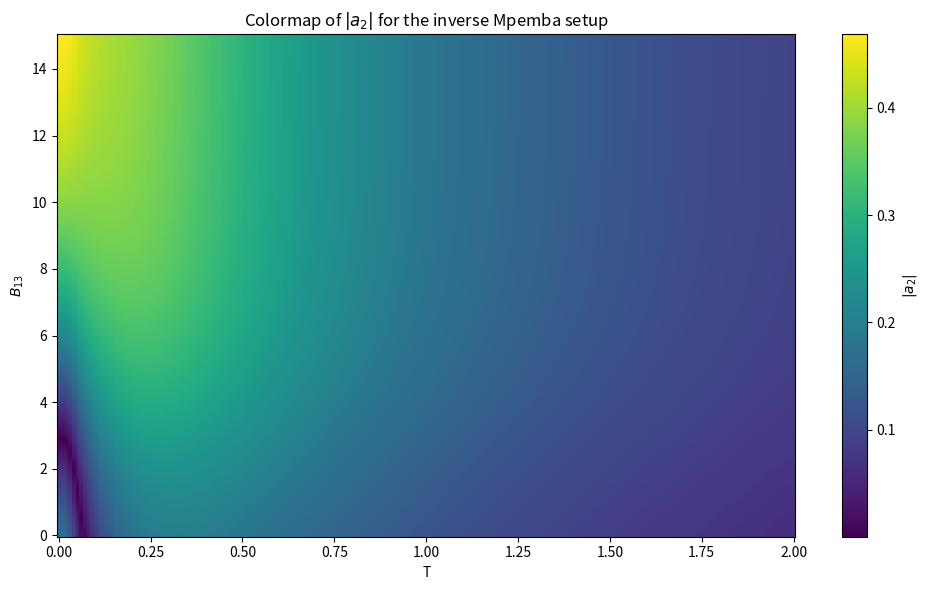

Source code (Python):
import numpy as np
import matplotlib.pyplot as plt
from scipy.linalg import eig

k_B = 1
NUM_STATES = 3

T_BATH = 10
STATE_ENERGIES = np.array([0.0, 0.1, 1.0])
B12 = 2.0
B13 = 1.01
B23 = 10.0

T_VALUES = np.linspace(1e-3, 2, 200)
B_VALUES = np.linspace(0.0, 15.0, 200)


def define_boltzmann_distribution(T):
    p = np.exp(-STATE_ENERGIES / (k_B * T))
    p /= np.sum(p)
    return p


def define_transition_rate_matrix(T, B):
    energy_barriers = np.array([B12, B, B23])

    B = np.zeros((NUM_STATES, NUM_STATES))
    iu = np.triu_indices(NUM_STATES, k=1)
    B[iu] = energy_barriers
    B[(iu[1], iu[0])] = energy_barriers

    R = np.exp(-(B - STATE_ENERGIES[np.newaxis, :]) / (k_B * T))
    np.fill_diagonal(R, 0.0)
    R[np.diag_indices(NUM_STATES)] = -np.sum(R, axis=0)

    evals, vl, vr = eig(R, left=True, right=True)
    idx = np.argsort(np.real(evals))[::-1]
    evals = evals[idx]
    vl = vl[:, idx]
    vr = vr[:, idx]

    return R, evals, vl, vr


def compute_a2(T, B):
    _, _, vl, _ = define_transition_rate_matrix(T_BATH, B)
    p_eq = define_boltzmann_distribution(T_BATH)
    p = define_boltzmann_distribution(T)
    dp = p - p_eq
    a = vl.conj().T @ dp
    return np.abs(a[1])


a2_values = np.zeros((len(B_VALUES), len(T_VALUES)))

for i, B in enumerate(B_VALUES):
    for j, T in enumerate(T_VALUES):
        a2_values[i, j] = compute_a2(T, B)

fig, ax = plt.subplots(figsize=(10, 6))
im = ax.pcolormesh(T_VALUES, B_VALUES, a2_values, shading='auto', cmap='viridis')
ax.set_xlabel('T')
ax.set_ylabel(r'$B_{13}$')
ax.set_title(r'Colormap of $|a_2|$ for the inverse Mpemba setup')
fig.colorbar(im, ax=ax, label=r'$|a_2|$')
plt.tight_layout()
plt.show()
